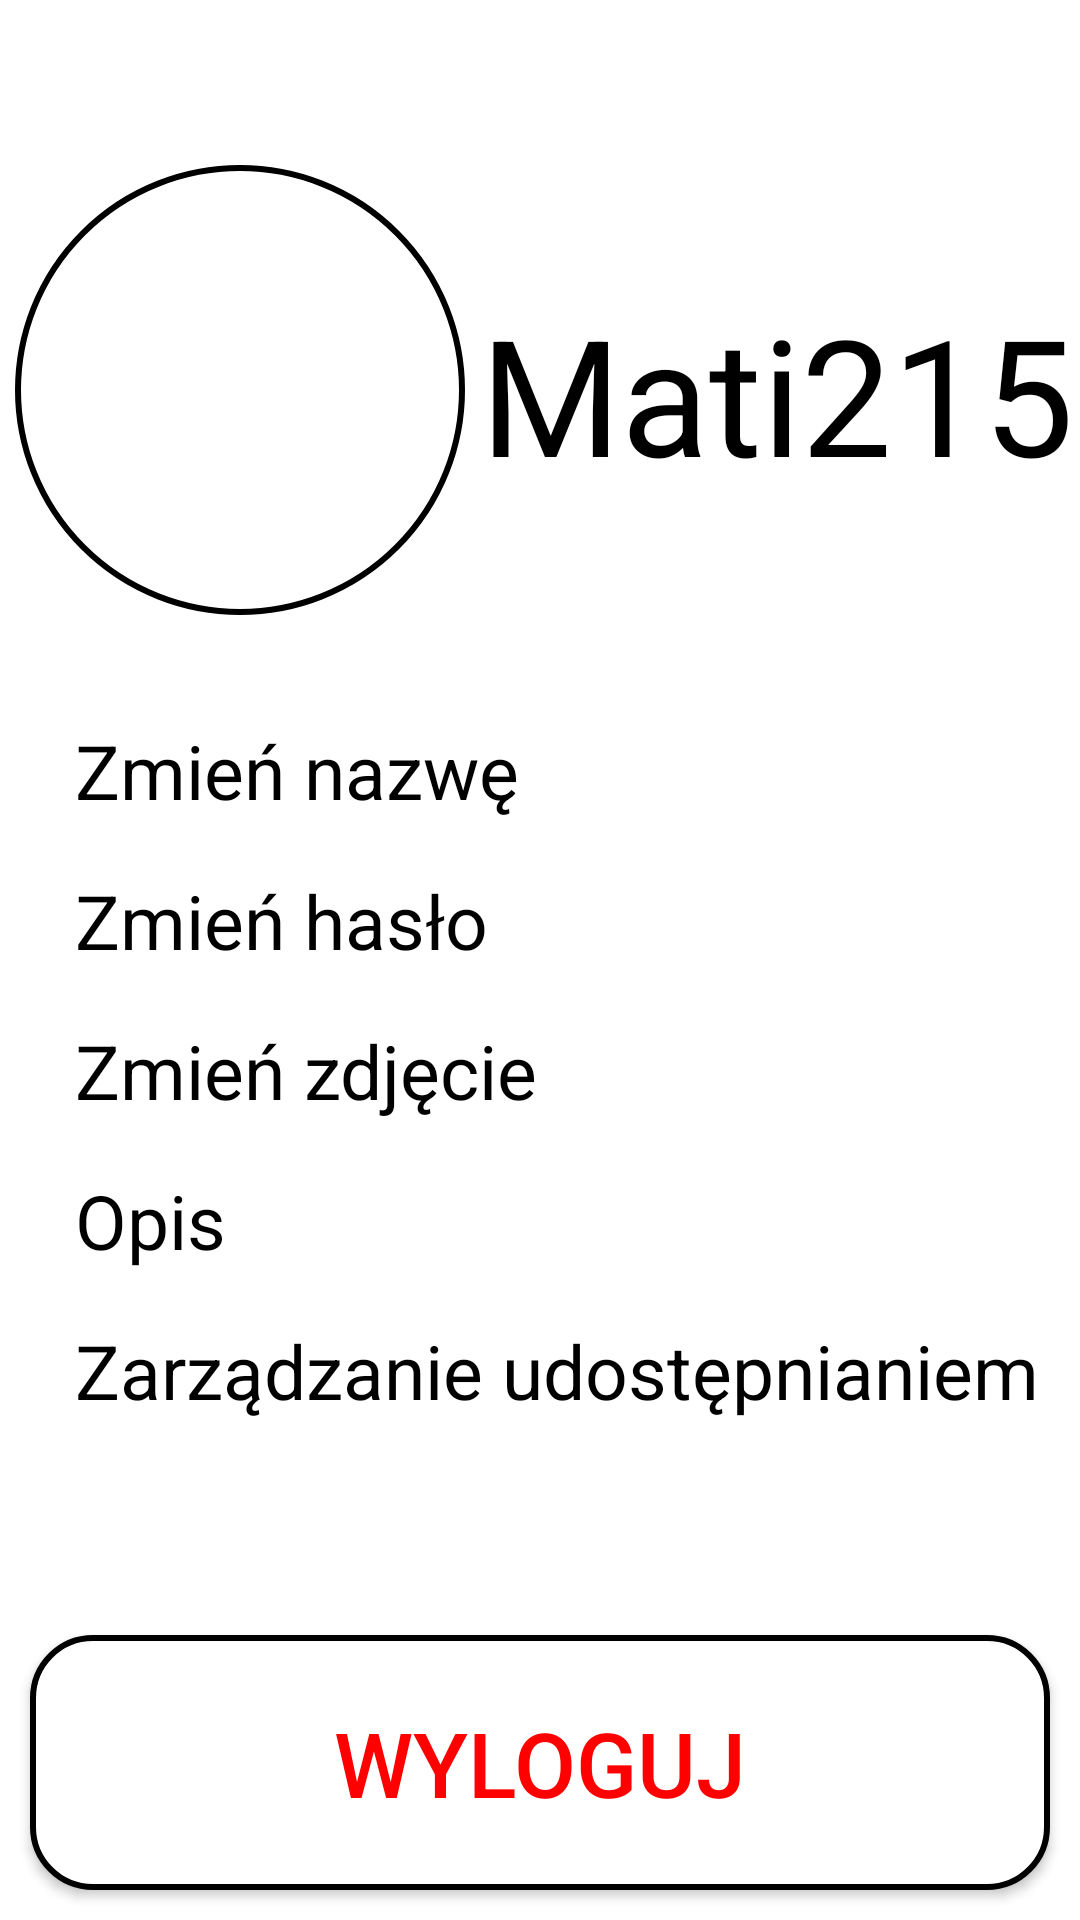

This screen was rendered from an Android layout file. Write that file and the resources it references.
<!-- AndroidManifest.xml: application theme Theme.AppCompat.NoActionBar -->
<!-- res/layout/activity_profil.xml -->
<?xml version="1.0" encoding="utf-8"?>
<androidx.constraintlayout.widget.ConstraintLayout xmlns:android="http://schemas.android.com/apk/res/android"
    xmlns:app="http://schemas.android.com/apk/res-auto"
    xmlns:tools="http://schemas.android.com/tools"
    android:layout_width="match_parent"
    android:layout_height="match_parent"
    tools:context=".Profil"
    android:background="#FFFF">

    <ImageButton
        android:id="@+id/cofnij_profil_btn"
        android:layout_width="69dp"
        android:layout_height="56dp"
        android:layout_centerInParent="true"
        android:background="@drawable/lewo"
        app:layout_constraintStart_toStartOf="parent"
        app:layout_constraintTop_toTopOf="parent"
        tools:ignore="SpeakableTextPresentCheck" />

    <LinearLayout
        android:id="@+id/linearLayout3"
        android:layout_width="match_parent"
        android:layout_height="225dp"
        app:layout_constraintEnd_toEndOf="parent"
        app:layout_constraintStart_toStartOf="parent"
        app:layout_constraintTop_toTopOf="parent">

        <ImageView
            android:layout_width="150dp"
            android:layout_height="150dp"
            android:layout_marginLeft="5dp"
            android:layout_marginTop="55dp"
            android:background="@drawable/profil_ustawienia">

        </ImageView>

        <TextView
            android:id="@+id/nick_ustawienia"
            android:layout_width="wrap_content"
            android:layout_height="59dp"
            android:layout_marginLeft="5dp"
            android:layout_marginTop="95dp"
            android:text="Mati2151"
            android:textColor="@color/black"
            android:textSize="54dp">

        </TextView>

    </LinearLayout>

    <LinearLayout
        android:id="@+id/ustawienia_tekst"
        android:layout_width="match_parent"
        android:layout_height="280dp"
        android:orientation="vertical"
        android:layout_marginTop="15dp"
        app:layout_constraintEnd_toEndOf="parent"
        app:layout_constraintStart_toStartOf="parent"
        app:layout_constraintTop_toBottomOf="@+id/linearLayout3">


        <TextView
            android:id="@+id/zmiana_nazwy"
            android:layout_width="match_parent"
            android:layout_height="50dp"
            android:layout_marginLeft="25dp"
            android:text="Zmień nazwę"
            android:textColor="@color/black"
            android:textSize="25dp">

        </TextView>
        <TextView
            android:id="@+id/zmiana_hasla"
            android:layout_width="match_parent"
            android:layout_height="50dp"
            android:layout_marginLeft="25dp"
            android:text="Zmień hasło"
            android:textColor="@color/black"
            android:textSize="25dp">

        </TextView>
        <TextView
            android:id="@+id/zmiana_zdjecia"
            android:layout_width="match_parent"
            android:layout_height="50dp"
            android:layout_marginLeft="25dp"
            android:text="Zmień zdjęcie"
            android:textColor="@color/black"
            android:textSize="25dp">

        </TextView>
        <TextView
            android:id="@+id/zmiana_opis"
            android:layout_width="match_parent"
            android:layout_height="50dp"
            android:layout_marginLeft="25dp"
            android:text="Opis"
            android:textColor="@color/black"
            android:textSize="25dp">

        </TextView>
        <TextView
            android:id="@+id/zarzadzanie_udo"
            android:layout_width="match_parent"
            android:layout_height="50dp"
            android:layout_marginLeft="25dp"
            android:text="Zarządzanie udostępnianiem"
            android:textColor="@color/black"
            android:textSize="25dp">

        </TextView>


    </LinearLayout>

    <Button
        android:id="@+id/img_btn_wyloguj"
        android:layout_width="match_parent"
        android:layout_height="85dp"
        android:layout_margin="10dp"
        android:background="@drawable/przycisk_wyloguj"
        android:text="Wyloguj"
        android:textColor="#ff0000"
        android:textSize="30dp"
        app:layout_constraintBottom_toBottomOf="parent"
        app:layout_constraintEnd_toEndOf="parent"
        app:layout_constraintStart_toStartOf="parent">



    </Button>

</androidx.constraintlayout.widget.ConstraintLayout>
<!-- resources referenced by this layout -->
<resources>
  <!-- drawable profil_ustawienia (drawable) -->
  <?xml version="1.0" encoding="utf-8"?>
  <shape
  xmlns:android="http://schemas.android.com/apk/res/android"
  android:shape="oval">
      <stroke android:width="2dp" android:color="#000000" />
      <padding android:left="1dp" android:top="1dp" android:right="1dp"
          android:bottom="1dp" />
  
  <solid
      android:color="@color/white"/>
  
  <size
      android:width="60dp"
      android:height="60dp"/>
  </shape>
  <!-- drawable przycisk_wyloguj (drawable) -->
  <?xml version="1.0" encoding="utf-8"?>
  <shape xmlns:android="http://schemas.android.com/apk/res/android">
      <stroke android:width="2dp" android:color="#000000" />
      <padding android:left="1dp" android:top="1dp" android:right="1dp"
          android:bottom="1dp" />
      <solid
          android:color="#ffff"
          />
      <corners
          android:radius="20dp"
          />
      <size
          android:width="40dp"
          android:height="10dp"/>
  </shape>
  <!-- not gathered from this repository: default colours our renderer supplied (Android Studio template values) -->
  <color name="black">#FF000000</color>
  <color name="white">#FFFFFFFF</color>
</resources>
